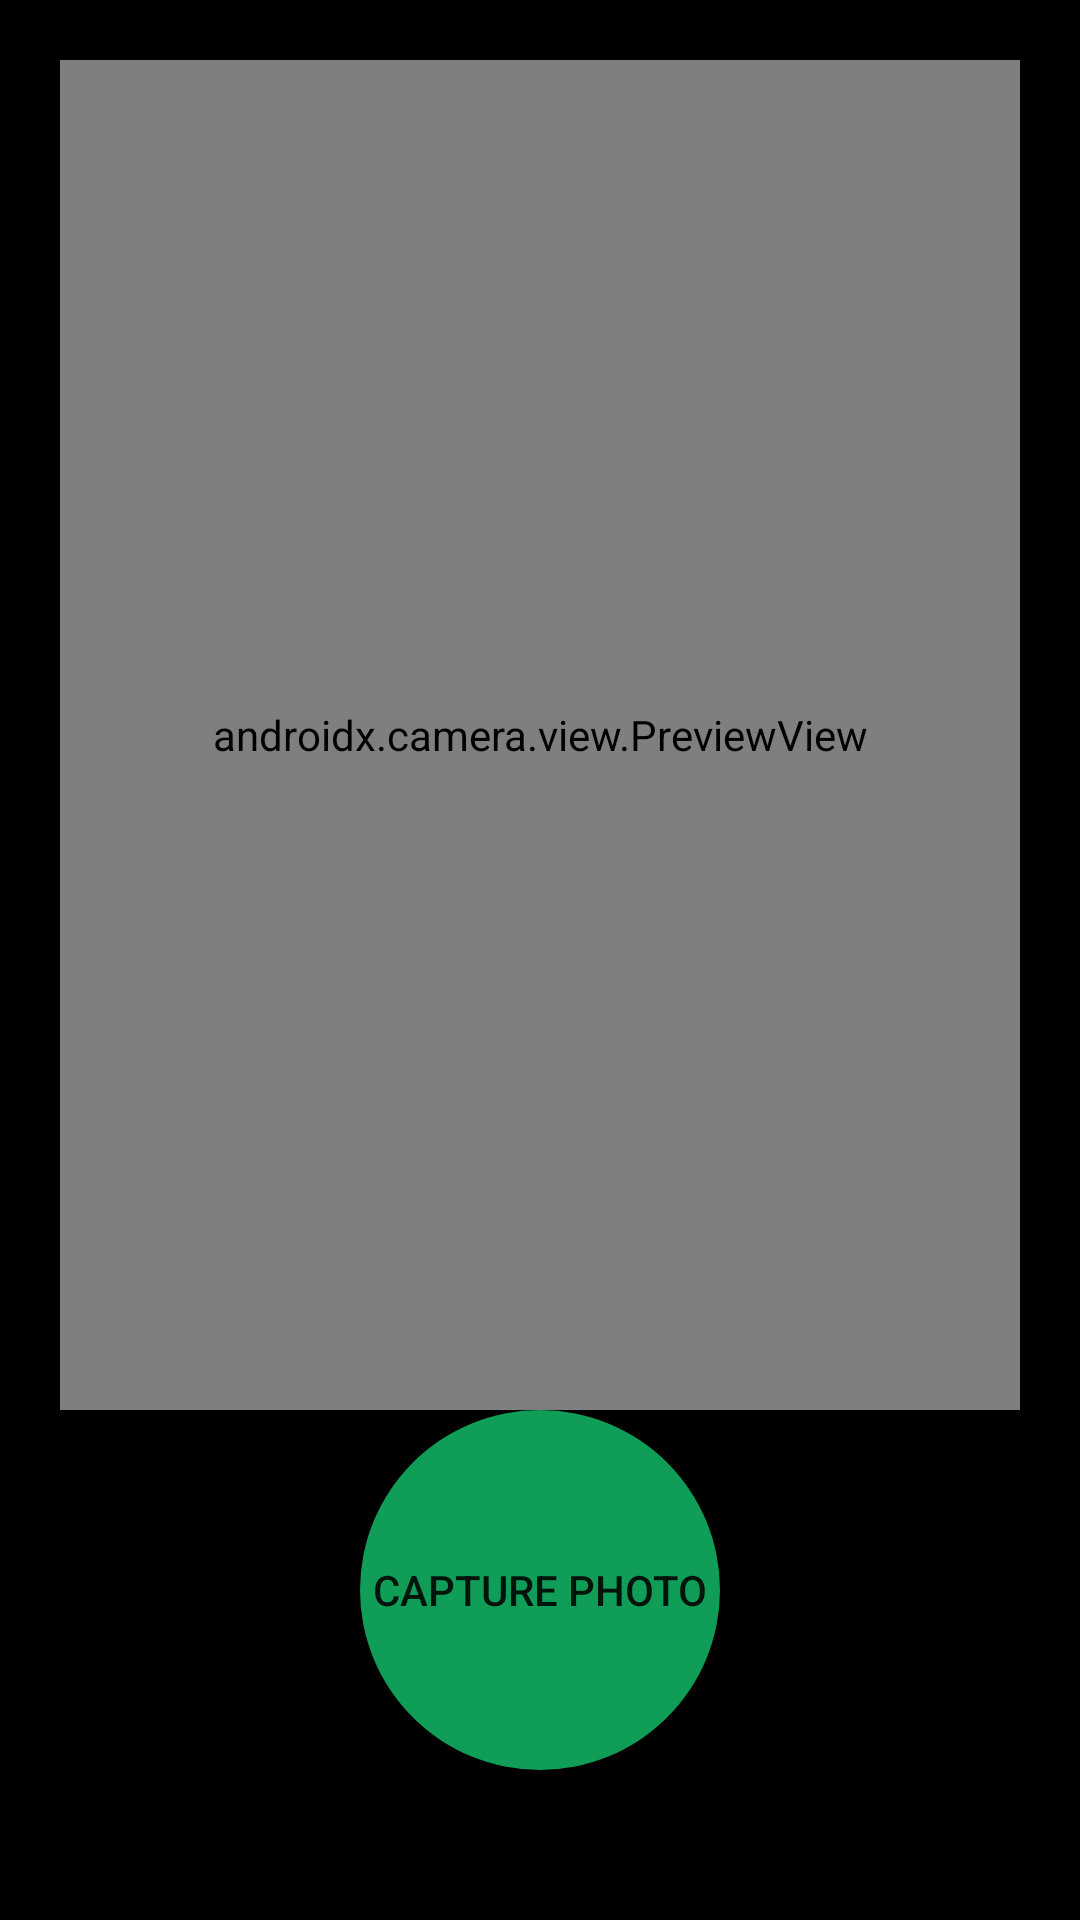

Reconstruct the res/layout file that produces this screen, plus the resources it refers to.
<!-- AndroidManifest.xml: application theme Theme.Proiect_java -->
<!-- res/layout/photo_activity.xml -->
<?xml version="1.0" encoding="utf-8"?>
<androidx.constraintlayout.widget.ConstraintLayout
    xmlns:android="http://schemas.android.com/apk/res/android"
    xmlns:app="http://schemas.android.com/apk/res-auto"
    xmlns:tools="http://schemas.android.com/tools"
    android:layout_width="match_parent"
    android:layout_height="match_parent"
    android:background="@color/black"
    tools:context=".PhotoAcvitivy">

    <Button
        android:id="@+id/camera_capture_button"
        android:layout_width="120dp"
        android:layout_height="120dp"
        android:layout_marginBottom="50dp"
        android:background="@drawable/capture_button"
        android:elevation="2dp"
        android:scaleType="fitCenter"
        android:text="Capture Photo"
        app:layout_constraintBottom_toBottomOf="parent"
        app:layout_constraintLeft_toLeftOf="parent"
        app:layout_constraintRight_toRightOf="parent" />

    <ImageView
        android:id="@+id/iv_capture"
        android:layout_width="100dp"
        android:layout_height="100dp"
        android:layout_marginEnd="20dp"
        android:layout_marginBottom="50dp"
        android:visibility="gone"
        app:layout_constraintBottom_toBottomOf="parent"
        app:layout_constraintRight_toRightOf="parent" />

    <androidx.camera.view.PreviewView
        android:id="@+id/viewFinder"
        android:layout_width="match_parent"
        android:layout_height="450dp"
        android:layout_marginStart="20dp"
        android:layout_marginTop="20dp"
        android:layout_marginEnd="20dp"
        app:layout_constraintLeft_toLeftOf="parent"
        app:layout_constraintRight_toRightOf="parent"
        app:layout_constraintTop_toTopOf="parent" />

</androidx.constraintlayout.widget.ConstraintLayout>
<!-- resources referenced by this layout -->
<resources>
  <!-- drawable capture_button (drawable) -->
  <?xml version="1.0" encoding="utf-8"?>
  <shape xmlns:android="http://schemas.android.com/apk/res/android"
      android:shape="oval">
      <solid android:color="#0F9D58" />
      <size
          android:width="118dp"
          android:height="118dp" />
  </shape>
  <style name="Theme.Proiect_java" parent="Theme.MaterialComponents.DayNight.DarkActionBar">
          
          <item name="colorPrimary">@color/purple_500</item>
          <item name="colorPrimaryVariant">@color/purple_700</item>
          <item name="colorOnPrimary">@color/white</item>
          
          <item name="colorSecondary">@color/teal_200</item>
          <item name="colorSecondaryVariant">@color/teal_700</item>
          <item name="colorOnSecondary">@color/black</item>
          
          <item name="android:statusBarColor">?attr/colorPrimaryVariant</item>
          
      </style>
  <!-- not gathered from this repository: default colours our renderer supplied (Android Studio template values) -->
  <color name="purple_500">#FF6200EE</color>
  <color name="purple_700">#FF3700B3</color>
  <color name="teal_200">#FF03DAC5</color>
  <color name="teal_700">#FF018786</color>
  <color name="black">#FF000000</color>
  <color name="white">#FFFFFFFF</color>
</resources>
